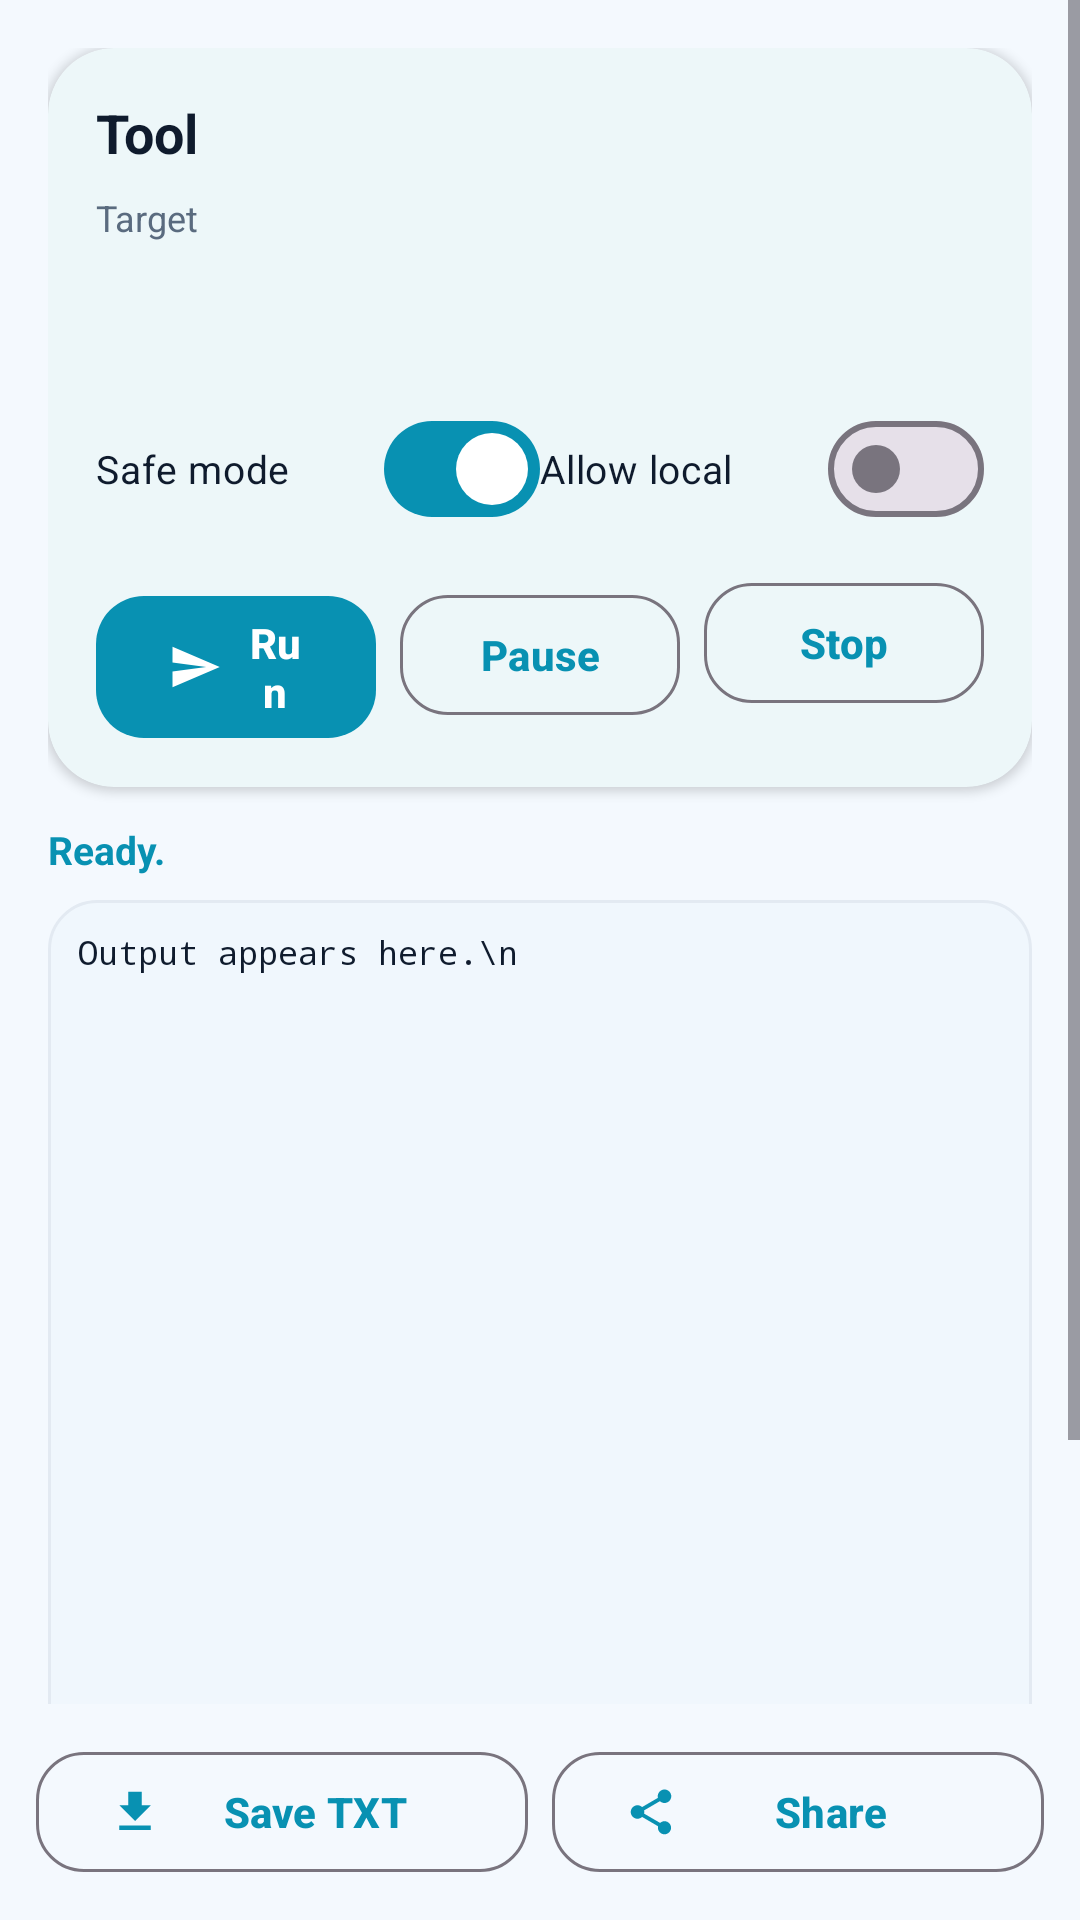

Layout XML and referenced resources for this Android screen:
<!-- AndroidManifest.xml: application theme Theme.Setbd -->
<!-- res/layout/activity_tool_run.xml -->
<?xml version="1.0" encoding="utf-8"?>
<LinearLayout xmlns:android="http://schemas.android.com/apk/res/android"
    xmlns:app="http://schemas.android.com/apk/res-auto"
    android:layout_width="match_parent"
    android:layout_height="match_parent"
    android:orientation="vertical">

    <ScrollView
        android:layout_width="match_parent"
        android:layout_height="0dp"
        android:layout_weight="1">

        <LinearLayout
            android:layout_width="match_parent"
            android:layout_height="wrap_content"
            android:orientation="vertical"
            android:padding="16dp">

            <com.google.android.material.card.MaterialCardView
                style="@style/Widget.Setbd.Card"
                android:layout_width="match_parent"
                android:layout_height="wrap_content">

                <LinearLayout
                    android:layout_width="match_parent"
                    android:layout_height="wrap_content"
                    android:orientation="vertical">

                    <TextView
                        android:id="@+id/toolTitle"
                        android:layout_width="wrap_content"
                        android:layout_height="wrap_content"
                        android:text="Tool"
                        android:textColor="@color/textMain"
                        android:textSize="18sp"
                        android:textStyle="bold" />

                    <TextView
                        android:id="@+id/inputLabel"
                        android:layout_width="wrap_content"
                        android:layout_height="wrap_content"
                        android:layout_marginTop="8dp"
                        android:text="Target"
                        android:textColor="@color/textSub"
                        android:textSize="12sp" />

                    <EditText
                        android:id="@+id/targetInput"
                        android:layout_width="match_parent"
                        android:layout_height="wrap_content"
                        android:layout_marginTop="4dp"
                        android:background="@drawable/bg_input"
                        android:inputType="textUri"
                        android:maxLines="1"
                        android:padding="12dp"
                        android:textColor="@color/textMain"
                        android:textSize="13sp" />

                    <TextView
                        android:id="@+id/paramLabel"
                        android:layout_width="wrap_content"
                        android:layout_height="wrap_content"
                        android:layout_marginTop="8dp"
                        android:text="Options"
                        android:textColor="@color/textSub"
                        android:textSize="12sp"
                        android:visibility="gone" />

                    <EditText
                        android:id="@+id/paramInput"
                        android:layout_width="match_parent"
                        android:layout_height="wrap_content"
                        android:layout_marginTop="4dp"
                        android:background="@drawable/bg_input"
                        android:inputType="textMultiLine"
                        android:maxLines="4"
                        android:padding="12dp"
                        android:textColor="@color/textMain"
                        android:textSize="13sp"
                        android:visibility="gone" />

                    <CheckBox
                        android:id="@+id/authCheck"
                        android:layout_width="match_parent"
                        android:layout_height="wrap_content"
                        android:layout_marginTop="6dp"
                        android:text="I am authorized to test this target"
                        android:textColor="@color/textMain"
                        android:textSize="13sp"
                        android:visibility="gone" />

                    <LinearLayout
                        android:layout_width="match_parent"
                        android:layout_height="wrap_content"
                        android:layout_marginTop="6dp"
                        android:orientation="horizontal">

                        <com.google.android.material.materialswitch.MaterialSwitch
                            android:id="@+id/safeSwitch"
                            android:layout_width="0dp"
                            android:layout_height="wrap_content"
                            android:layout_weight="1"
                            android:checked="true"
                            android:text="Safe mode"
                            android:textColor="@color/textMain"
                            android:textSize="13sp" />

                        <com.google.android.material.materialswitch.MaterialSwitch
                            android:id="@+id/localSwitch"
                            android:layout_width="0dp"
                            android:layout_height="wrap_content"
                            android:layout_weight="1"
                            android:text="Allow local"
                            android:textColor="@color/textMain"
                            android:textSize="13sp" />
                    </LinearLayout>

                    <LinearLayout
                        android:layout_width="match_parent"
                        android:layout_height="wrap_content"
                        android:layout_marginTop="10dp"
                        android:orientation="horizontal">

                        <com.google.android.material.button.MaterialButton
                            android:id="@+id/runBtn"
                            style="@style/Widget.Setbd.Button"
                            android:layout_width="0dp"
                            android:layout_height="wrap_content"
                            android:layout_marginEnd="4dp"
                            android:layout_weight="1"
                            android:text="Run"
                            app:icon="@drawable/ic_send" />

                        <com.google.android.material.button.MaterialButton
                            android:id="@+id/pauseBtn"
                            style="@style/Widget.Setbd.Button.Outline"
                            android:layout_width="0dp"
                            android:layout_height="wrap_content"
                            android:layout_margin="4dp"
                            android:layout_weight="1"
                            android:text="Pause" />

                        <com.google.android.material.button.MaterialButton
                            android:id="@+id/stopBtn"
                            style="@style/Widget.Setbd.Button.Outline"
                            android:layout_width="0dp"
                            android:layout_height="wrap_content"
                            android:layout_marginStart="4dp"
                            android:layout_weight="1"
                            android:text="Stop"
                            app:icon="@drawable/ic_stop"
                            app:iconTint="@color/danger" />
                    </LinearLayout>
                </LinearLayout>
            </com.google.android.material.card.MaterialCardView>

            <TextView
                android:id="@+id/statusLabel"
                android:layout_width="wrap_content"
                android:layout_height="wrap_content"
                android:layout_marginTop="12dp"
                android:text="Ready."
                android:textColor="@color/accent"
                android:textSize="13sp"
                android:textStyle="bold" />

            <ScrollView
                android:id="@+id/consoleScroll"
                android:layout_width="match_parent"
                android:layout_height="340dp"
                android:layout_marginTop="8dp"
                android:layout_marginBottom="16dp"
                android:background="@drawable/bg_console">

                <TextView
                    android:id="@+id/console"
                    android:layout_width="match_parent"
                    android:layout_height="wrap_content"
                    android:fontFamily="monospace"
                    android:padding="10dp"
                    android:text="Output appears here.\n"
                    android:textColor="@color/textMain"
                    android:textIsSelectable="true"
                    android:textSize="11sp" />
            </ScrollView>
        </LinearLayout>
    </ScrollView>

    <LinearLayout
        android:layout_width="match_parent"
        android:layout_height="wrap_content"
        android:orientation="horizontal"
        android:padding="12dp">

        <com.google.android.material.button.MaterialButton
            android:id="@+id/exportTxtBtn"
            style="@style/Widget.Setbd.Button.Outline"
            android:layout_width="0dp"
            android:layout_height="wrap_content"
            android:layout_marginEnd="4dp"
            android:layout_weight="1"
            android:text="Save TXT"
            app:icon="@drawable/ic_download" />

        <com.google.android.material.button.MaterialButton
            android:id="@+id/shareBtn"
            style="@style/Widget.Setbd.Button.Outline"
            android:layout_width="0dp"
            android:layout_height="wrap_content"
            android:layout_marginStart="4dp"
            android:layout_weight="1"
            android:text="Share"
            app:icon="@drawable/ic_share" />
    </LinearLayout>
</LinearLayout>
<!-- resources referenced by this layout -->
<resources>
  <color name="accent">#0891B2</color>
  <color name="danger">#DC2626</color>
  <color name="textMain">#0F1B2D</color>
  <color name="textSub">#5A6B7F</color>
  <!-- drawable bg_console (drawable) -->
  <?xml version="1.0" encoding="utf-8"?>
  <shape xmlns:android="http://schemas.android.com/apk/res/android" android:shape="rectangle">
      <solid android:color="@color/cardAlt" />
      <corners android:radius="16dp" />
      <stroke android:width="1dp" android:color="@color/divider" />
  </shape>
  <!-- drawable ic_download (drawable) -->
  <?xml version="1.0" encoding="utf-8"?>
  <vector xmlns:android="http://schemas.android.com/apk/res/android"
      android:width="24dp" android:height="24dp"
      android:viewportWidth="24" android:viewportHeight="24">
      <path android:fillColor="#FFFFFFFF" android:pathData="M19,9h-4V3H9v6H5l7,7 7-7zM5,18v2h14v-2H5z"/>
  </vector>
  <!-- drawable ic_send (drawable) -->
  <?xml version="1.0" encoding="utf-8"?>
  <vector xmlns:android="http://schemas.android.com/apk/res/android"
      android:width="24dp" android:height="24dp"
      android:viewportWidth="24" android:viewportHeight="24">
      <path android:fillColor="#FFFFFFFF" android:pathData="M2.01,21L23,12 2.01,3 2,10l15,2-15,2z"/>
  </vector>
  <!-- drawable ic_share (drawable) -->
  <?xml version="1.0" encoding="utf-8"?>
  <vector xmlns:android="http://schemas.android.com/apk/res/android"
      android:width="24dp" android:height="24dp"
      android:viewportWidth="24" android:viewportHeight="24">
      <path android:fillColor="#FFFFFFFF" android:pathData="M18,16.08c-0.76,0-1.44,0.3-1.96,0.77L8.91,12.7c0.05-0.23,0.09-0.46,0.09-0.7s-0.04-0.47-0.09-0.7l7.05-4.11c0.54,0.5,1.25,0.81,2.04,0.81,1.66,0,3-1.34,3-3s-1.34-3-3-3-3,1.34-3,3c0,0.24,0.04,0.47,0.09,0.7L8.04,9.81C7.5,9.31,6.79,9,6,9c-1.66,0-3,1.34-3,3s1.34,3,3,3c0.79,0,1.5-0.31,2.04-0.81l7.12,4.16c-0.05,0.21-0.08,0.43-0.08,0.65,0,1.61,1.31,2.92,2.92,2.92,1.61,0,2.92-1.31,2.92-2.92s-1.31-2.92-2.92-2.92z"/>
  </vector>
  <style name="Widget.Setbd.Button" parent="Widget.Material3.Button">
          <item name="android:textStyle">bold</item>
          <item name="cornerRadius">16dp</item>
      </style>
  <style name="Widget.Setbd.Button.Outline" parent="Widget.Material3.Button.OutlinedButton">
          <item name="android:textStyle">bold</item>
          <item name="cornerRadius">16dp</item>
      </style>
  <style name="Widget.Setbd.Card" parent="Widget.Material3.CardView.Elevated">
          <item name="cardBackgroundColor">@color/card</item>
          <item name="cardCornerRadius">22dp</item>
          <item name="cardElevation">2dp</item>
          <item name="strokeWidth">0dp</item>
          <item name="contentPadding">16dp</item>
      </style>
  <color name="cardAlt">#F0F7FD</color>
  <color name="divider">#E3EAF2</color>
  <color name="card">#FFFFFF</color>
  <color name="onAccent">#FFFFFF</color>
  <color name="surface">#FFFFFF</color>
  <color name="bg">#F4F9FE</color>
  <color name="navBg">#F8FBFE</color>
  <style name="Widget.Setbd.BottomNav" parent="Widget.Material3.BottomNavigationView">
          <item name="android:background">@color/navBg</item>
          <item name="itemIconTint">@color/nav_item</item>
          <item name="itemTextColor">@color/nav_item</item>
          <item name="labelVisibilityMode">labeled</item>
      </style>
</resources>
